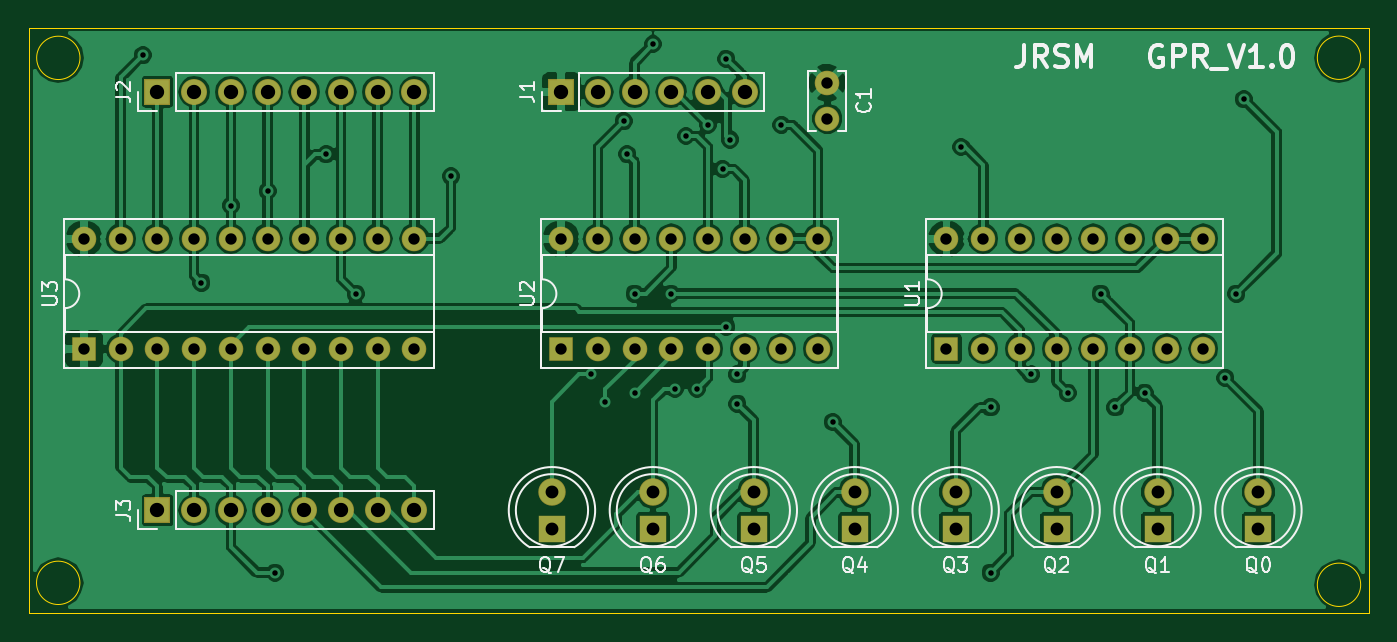
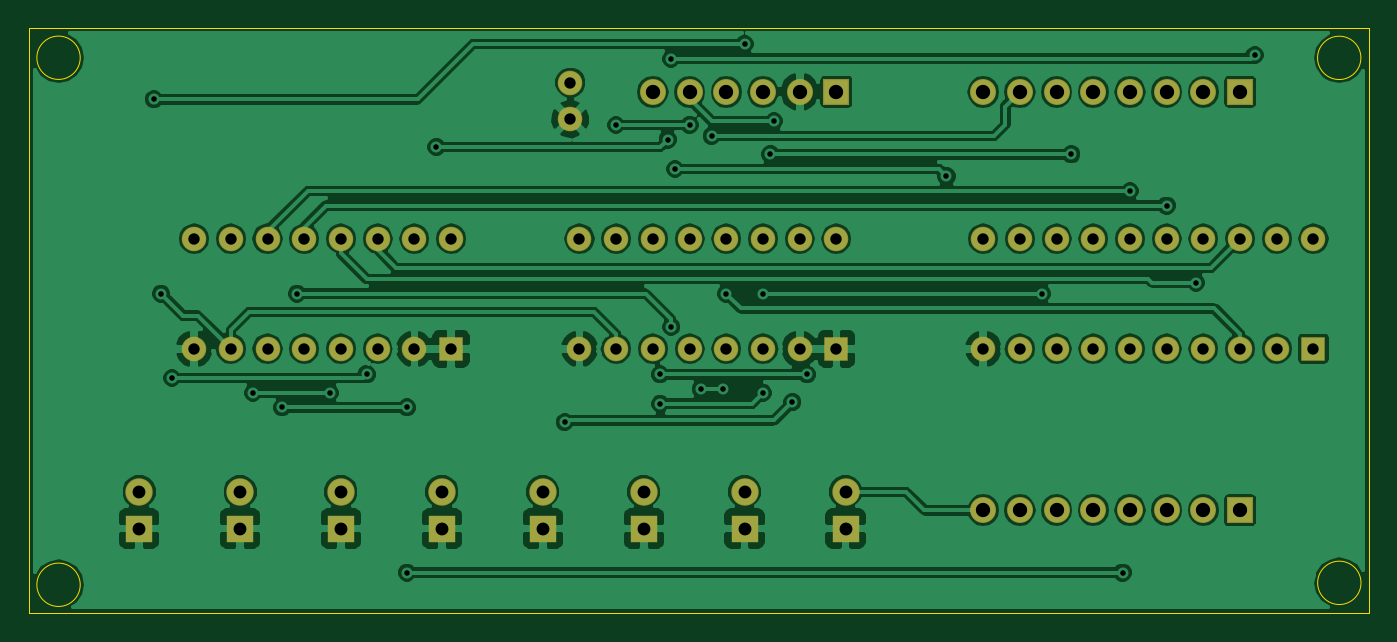
Circuit board: 8 layer files. Board 92.7 x 40.5 mm.
- bottom_copper: GPRegisters-B.Cu.gbl (144039 bytes)
- bottom_mask: GPRegisters-B.Mask.gbs (2972 bytes)
- bottom_silk: GPRegisters-B.SilkS.gbo (297 bytes)
- outline: GPRegisters-Edge.Cuts.gm1 (817 bytes)
- top_copper: GPRegisters-F.Cu.gtl (126116 bytes)
- top_mask: GPRegisters-F.Mask.gts (2972 bytes)
- top_silk: GPRegisters-F.SilkS.gto (19319 bytes)
- drill: GPRegisters.drl (1651 bytes)

=== bottom_copper: GPRegisters-B.Cu.gbl (144039 bytes, source omitted) ===
=== bottom_mask: GPRegisters-B.Mask.gbs ===
G04 #@! TF.FileFunction,Soldermask,Bot*
%FSLAX46Y46*%
G04 Gerber Fmt 4.6, Leading zero omitted, Abs format (unit mm)*
G04 Created by KiCad (PCBNEW 4.0.7-e2-6376~58~ubuntu16.04.1) date Tue Jun 12 19:08:58 2018*
%MOMM*%
%LPD*%
G01*
G04 APERTURE LIST*
%ADD10C,0.100000*%
%ADD11R,1.701600X1.701600*%
%ADD12O,1.701600X1.701600*%
%ADD13C,1.701600*%
%ADD14R,1.801600X1.801600*%
%ADD15O,1.801600X1.801600*%
%ADD16R,1.901600X1.901600*%
%ADD17C,1.901600*%
G04 APERTURE END LIST*
D10*
D11*
X140970000Y-111760000D03*
D12*
X158750000Y-104140000D03*
X143510000Y-111760000D03*
X156210000Y-104140000D03*
X146050000Y-111760000D03*
X153670000Y-104140000D03*
X148590000Y-111760000D03*
X151130000Y-104140000D03*
X151130000Y-111760000D03*
X148590000Y-104140000D03*
X153670000Y-111760000D03*
X146050000Y-104140000D03*
X156210000Y-111760000D03*
X143510000Y-104140000D03*
X158750000Y-111760000D03*
X140970000Y-104140000D03*
D13*
X132715000Y-93345000D03*
X132715000Y-95845000D03*
D14*
X114300000Y-93980000D03*
D15*
X116840000Y-93980000D03*
X119380000Y-93980000D03*
X121920000Y-93980000D03*
X124460000Y-93980000D03*
X127000000Y-93980000D03*
D14*
X86360000Y-93980000D03*
D15*
X88900000Y-93980000D03*
X91440000Y-93980000D03*
X93980000Y-93980000D03*
X96520000Y-93980000D03*
X99060000Y-93980000D03*
X101600000Y-93980000D03*
X104140000Y-93980000D03*
D14*
X86360000Y-122936000D03*
D15*
X88900000Y-122936000D03*
X91440000Y-122936000D03*
X93980000Y-122936000D03*
X96520000Y-122936000D03*
X99060000Y-122936000D03*
X101600000Y-122936000D03*
X104140000Y-122936000D03*
D11*
X114300000Y-111760000D03*
D12*
X132080000Y-104140000D03*
X116840000Y-111760000D03*
X129540000Y-104140000D03*
X119380000Y-111760000D03*
X127000000Y-104140000D03*
X121920000Y-111760000D03*
X124460000Y-104140000D03*
X124460000Y-111760000D03*
X121920000Y-104140000D03*
X127000000Y-111760000D03*
X119380000Y-104140000D03*
X129540000Y-111760000D03*
X116840000Y-104140000D03*
X132080000Y-111760000D03*
X114300000Y-104140000D03*
D11*
X81280000Y-111760000D03*
D12*
X104140000Y-104140000D03*
X83820000Y-111760000D03*
X101600000Y-104140000D03*
X86360000Y-111760000D03*
X99060000Y-104140000D03*
X88900000Y-111760000D03*
X96520000Y-104140000D03*
X91440000Y-111760000D03*
X93980000Y-104140000D03*
X93980000Y-111760000D03*
X91440000Y-104140000D03*
X96520000Y-111760000D03*
X88900000Y-104140000D03*
X99060000Y-111760000D03*
X86360000Y-104140000D03*
X101600000Y-111760000D03*
X83820000Y-104140000D03*
X104140000Y-111760000D03*
X81280000Y-104140000D03*
D16*
X141605000Y-124206000D03*
D17*
X141605000Y-121666000D03*
D16*
X134620000Y-124206000D03*
D17*
X134620000Y-121666000D03*
D16*
X148590000Y-124206000D03*
D17*
X148590000Y-121666000D03*
D16*
X127635000Y-124206000D03*
D17*
X127635000Y-121666000D03*
D16*
X155575000Y-124206000D03*
D17*
X155575000Y-121666000D03*
D16*
X120650000Y-124206000D03*
D17*
X120650000Y-121666000D03*
D16*
X162560000Y-124206000D03*
D17*
X162560000Y-121666000D03*
D16*
X113665000Y-124206000D03*
D17*
X113665000Y-121666000D03*
M02*

=== bottom_silk: GPRegisters-B.SilkS.gbo ===
G04 #@! TF.FileFunction,Legend,Bot*
%FSLAX46Y46*%
G04 Gerber Fmt 4.6, Leading zero omitted, Abs format (unit mm)*
G04 Created by KiCad (PCBNEW 4.0.7-e2-6376~58~ubuntu16.04.1) date Tue Jun 12 19:08:58 2018*
%MOMM*%
%LPD*%
G01*
G04 APERTURE LIST*
%ADD10C,0.100000*%
G04 APERTURE END LIST*
D10*
M02*

=== outline: GPRegisters-Edge.Cuts.gm1 ===
G04 #@! TF.FileFunction,Profile,NP*
%FSLAX46Y46*%
G04 Gerber Fmt 4.6, Leading zero omitted, Abs format (unit mm)*
G04 Created by KiCad (PCBNEW 4.0.7-e2-6376~58~ubuntu16.04.1) date Tue Jun 12 19:08:58 2018*
%MOMM*%
%LPD*%
G01*
G04 APERTURE LIST*
%ADD10C,0.100000*%
%ADD11C,0.025400*%
G04 APERTURE END LIST*
D10*
D11*
X77470000Y-130048000D02*
X170180000Y-130048000D01*
X81000000Y-91627000D02*
G75*
G03X81000000Y-91627000I-1500000J0D01*
G01*
X169635000Y-91619000D02*
G75*
G03X169635000Y-91619000I-1500000J0D01*
G01*
X169635000Y-128095000D02*
G75*
G03X169635000Y-128095000I-1500000J0D01*
G01*
X80992000Y-127960000D02*
G75*
G03X80992000Y-127960000I-1500000J0D01*
G01*
X170180000Y-89535000D02*
X77470000Y-89535000D01*
X170180000Y-130048000D02*
X170180000Y-89535000D01*
X77470000Y-89535000D02*
X77470000Y-130048000D01*
M02*

=== top_copper: GPRegisters-F.Cu.gtl (126116 bytes, source omitted) ===
=== top_mask: GPRegisters-F.Mask.gts ===
G04 #@! TF.FileFunction,Soldermask,Top*
%FSLAX46Y46*%
G04 Gerber Fmt 4.6, Leading zero omitted, Abs format (unit mm)*
G04 Created by KiCad (PCBNEW 4.0.7-e2-6376~58~ubuntu16.04.1) date Tue Jun 12 19:08:58 2018*
%MOMM*%
%LPD*%
G01*
G04 APERTURE LIST*
%ADD10C,0.100000*%
%ADD11R,1.701600X1.701600*%
%ADD12O,1.701600X1.701600*%
%ADD13C,1.701600*%
%ADD14R,1.801600X1.801600*%
%ADD15O,1.801600X1.801600*%
%ADD16R,1.901600X1.901600*%
%ADD17C,1.901600*%
G04 APERTURE END LIST*
D10*
D11*
X140970000Y-111760000D03*
D12*
X158750000Y-104140000D03*
X143510000Y-111760000D03*
X156210000Y-104140000D03*
X146050000Y-111760000D03*
X153670000Y-104140000D03*
X148590000Y-111760000D03*
X151130000Y-104140000D03*
X151130000Y-111760000D03*
X148590000Y-104140000D03*
X153670000Y-111760000D03*
X146050000Y-104140000D03*
X156210000Y-111760000D03*
X143510000Y-104140000D03*
X158750000Y-111760000D03*
X140970000Y-104140000D03*
D13*
X132715000Y-93345000D03*
X132715000Y-95845000D03*
D14*
X114300000Y-93980000D03*
D15*
X116840000Y-93980000D03*
X119380000Y-93980000D03*
X121920000Y-93980000D03*
X124460000Y-93980000D03*
X127000000Y-93980000D03*
D14*
X86360000Y-93980000D03*
D15*
X88900000Y-93980000D03*
X91440000Y-93980000D03*
X93980000Y-93980000D03*
X96520000Y-93980000D03*
X99060000Y-93980000D03*
X101600000Y-93980000D03*
X104140000Y-93980000D03*
D14*
X86360000Y-122936000D03*
D15*
X88900000Y-122936000D03*
X91440000Y-122936000D03*
X93980000Y-122936000D03*
X96520000Y-122936000D03*
X99060000Y-122936000D03*
X101600000Y-122936000D03*
X104140000Y-122936000D03*
D11*
X114300000Y-111760000D03*
D12*
X132080000Y-104140000D03*
X116840000Y-111760000D03*
X129540000Y-104140000D03*
X119380000Y-111760000D03*
X127000000Y-104140000D03*
X121920000Y-111760000D03*
X124460000Y-104140000D03*
X124460000Y-111760000D03*
X121920000Y-104140000D03*
X127000000Y-111760000D03*
X119380000Y-104140000D03*
X129540000Y-111760000D03*
X116840000Y-104140000D03*
X132080000Y-111760000D03*
X114300000Y-104140000D03*
D11*
X81280000Y-111760000D03*
D12*
X104140000Y-104140000D03*
X83820000Y-111760000D03*
X101600000Y-104140000D03*
X86360000Y-111760000D03*
X99060000Y-104140000D03*
X88900000Y-111760000D03*
X96520000Y-104140000D03*
X91440000Y-111760000D03*
X93980000Y-104140000D03*
X93980000Y-111760000D03*
X91440000Y-104140000D03*
X96520000Y-111760000D03*
X88900000Y-104140000D03*
X99060000Y-111760000D03*
X86360000Y-104140000D03*
X101600000Y-111760000D03*
X83820000Y-104140000D03*
X104140000Y-111760000D03*
X81280000Y-104140000D03*
D16*
X141605000Y-124206000D03*
D17*
X141605000Y-121666000D03*
D16*
X134620000Y-124206000D03*
D17*
X134620000Y-121666000D03*
D16*
X148590000Y-124206000D03*
D17*
X148590000Y-121666000D03*
D16*
X127635000Y-124206000D03*
D17*
X127635000Y-121666000D03*
D16*
X155575000Y-124206000D03*
D17*
X155575000Y-121666000D03*
D16*
X120650000Y-124206000D03*
D17*
X120650000Y-121666000D03*
D16*
X162560000Y-124206000D03*
D17*
X162560000Y-121666000D03*
D16*
X113665000Y-124206000D03*
D17*
X113665000Y-121666000D03*
M02*

=== top_silk: GPRegisters-F.SilkS.gto (19319 bytes, source omitted) ===
=== drill: GPRegisters.drl ===
M48
;DRILL file {KiCad 4.0.7-e2-6376~58~ubuntu16.04.1} date Tue Jun 12 19:10:35 2018
;FORMAT={-:-/ absolute / inch / decimal}
FMAT,2
INCH,TZ
T1C0.015
T2C0.031
T3C0.035
T4C0.039
%
G90
G05
M72
T1
X3.36Y-3.6
X3.52Y-4.22
X3.6Y-4.01
X3.7Y-3.97
X3.72Y-5.01
X3.86Y-3.87
X3.94Y-4.25
X4.2Y-3.93
X4.58Y-4.47
X4.62Y-4.545
X4.67Y-3.78
X4.68Y-3.87
X4.7Y-4.25
X4.7Y-4.52
X4.75Y-3.57
X4.8Y-4.25
X4.81Y-4.51
X4.84Y-3.82
X4.87Y-4.51
X4.9Y-3.79
X4.94Y-3.91
X4.95Y-3.61
X4.95Y-4.34
X4.96Y-3.83
X4.98Y-4.47
X4.98Y-4.55
X5.1Y-3.79
X5.24Y-4.6
X5.59Y-3.85
X5.67Y-4.56
X5.67Y-5.01
X5.78Y-4.47
X5.88Y-4.52
X5.97Y-4.25
X6.01Y-4.56
X6.09Y-4.52
X6.31Y-4.48
X6.34Y-4.25
X6.36Y-3.72
T2
X3.2Y-4.1
X3.2Y-4.4
X3.3Y-4.1
X3.3Y-4.4
X3.4Y-4.1
X3.4Y-4.4
X3.5Y-4.1
X3.5Y-4.4
X3.6Y-4.1
X3.6Y-4.4
X3.7Y-4.1
X3.7Y-4.4
X3.8Y-4.1
X3.8Y-4.4
X3.9Y-4.1
X3.9Y-4.4
X4.Y-4.1
X4.Y-4.4
X4.1Y-4.1
X4.1Y-4.4
X4.5Y-4.1
X4.5Y-4.4
X4.6Y-4.1
X4.6Y-4.4
X4.7Y-4.1
X4.7Y-4.4
X4.8Y-4.1
X4.8Y-4.4
X4.9Y-4.1
X4.9Y-4.4
X5.Y-4.1
X5.Y-4.4
X5.1Y-4.1
X5.1Y-4.4
X5.2Y-4.1
X5.2Y-4.4
X5.225Y-3.675
X5.225Y-3.7734
X5.55Y-4.1
X5.55Y-4.4
X5.65Y-4.1
X5.65Y-4.4
X5.75Y-4.1
X5.75Y-4.4
X5.85Y-4.1
X5.85Y-4.4
X5.95Y-4.1
X5.95Y-4.4
X6.05Y-4.1
X6.05Y-4.4
X6.15Y-4.1
X6.15Y-4.4
X6.25Y-4.1
X6.25Y-4.4
T3
X4.475Y-4.79
X4.475Y-4.89
X4.75Y-4.79
X4.75Y-4.89
X5.025Y-4.79
X5.025Y-4.89
X5.3Y-4.79
X5.3Y-4.89
X5.575Y-4.79
X5.575Y-4.89
X5.85Y-4.79
X5.85Y-4.89
X6.125Y-4.79
X6.125Y-4.89
X6.4Y-4.79
X6.4Y-4.89
T4
X3.4Y-3.7
X3.4Y-4.84
X3.5Y-3.7
X3.5Y-4.84
X3.6Y-3.7
X3.6Y-4.84
X3.7Y-3.7
X3.7Y-4.84
X3.8Y-3.7
X3.8Y-4.84
X3.9Y-3.7
X3.9Y-4.84
X4.Y-3.7
X4.Y-4.84
X4.1Y-3.7
X4.1Y-4.84
X4.5Y-3.7
X4.6Y-3.7
X4.7Y-3.7
X4.8Y-3.7
X4.9Y-3.7
X5.Y-3.7
T0
M30

